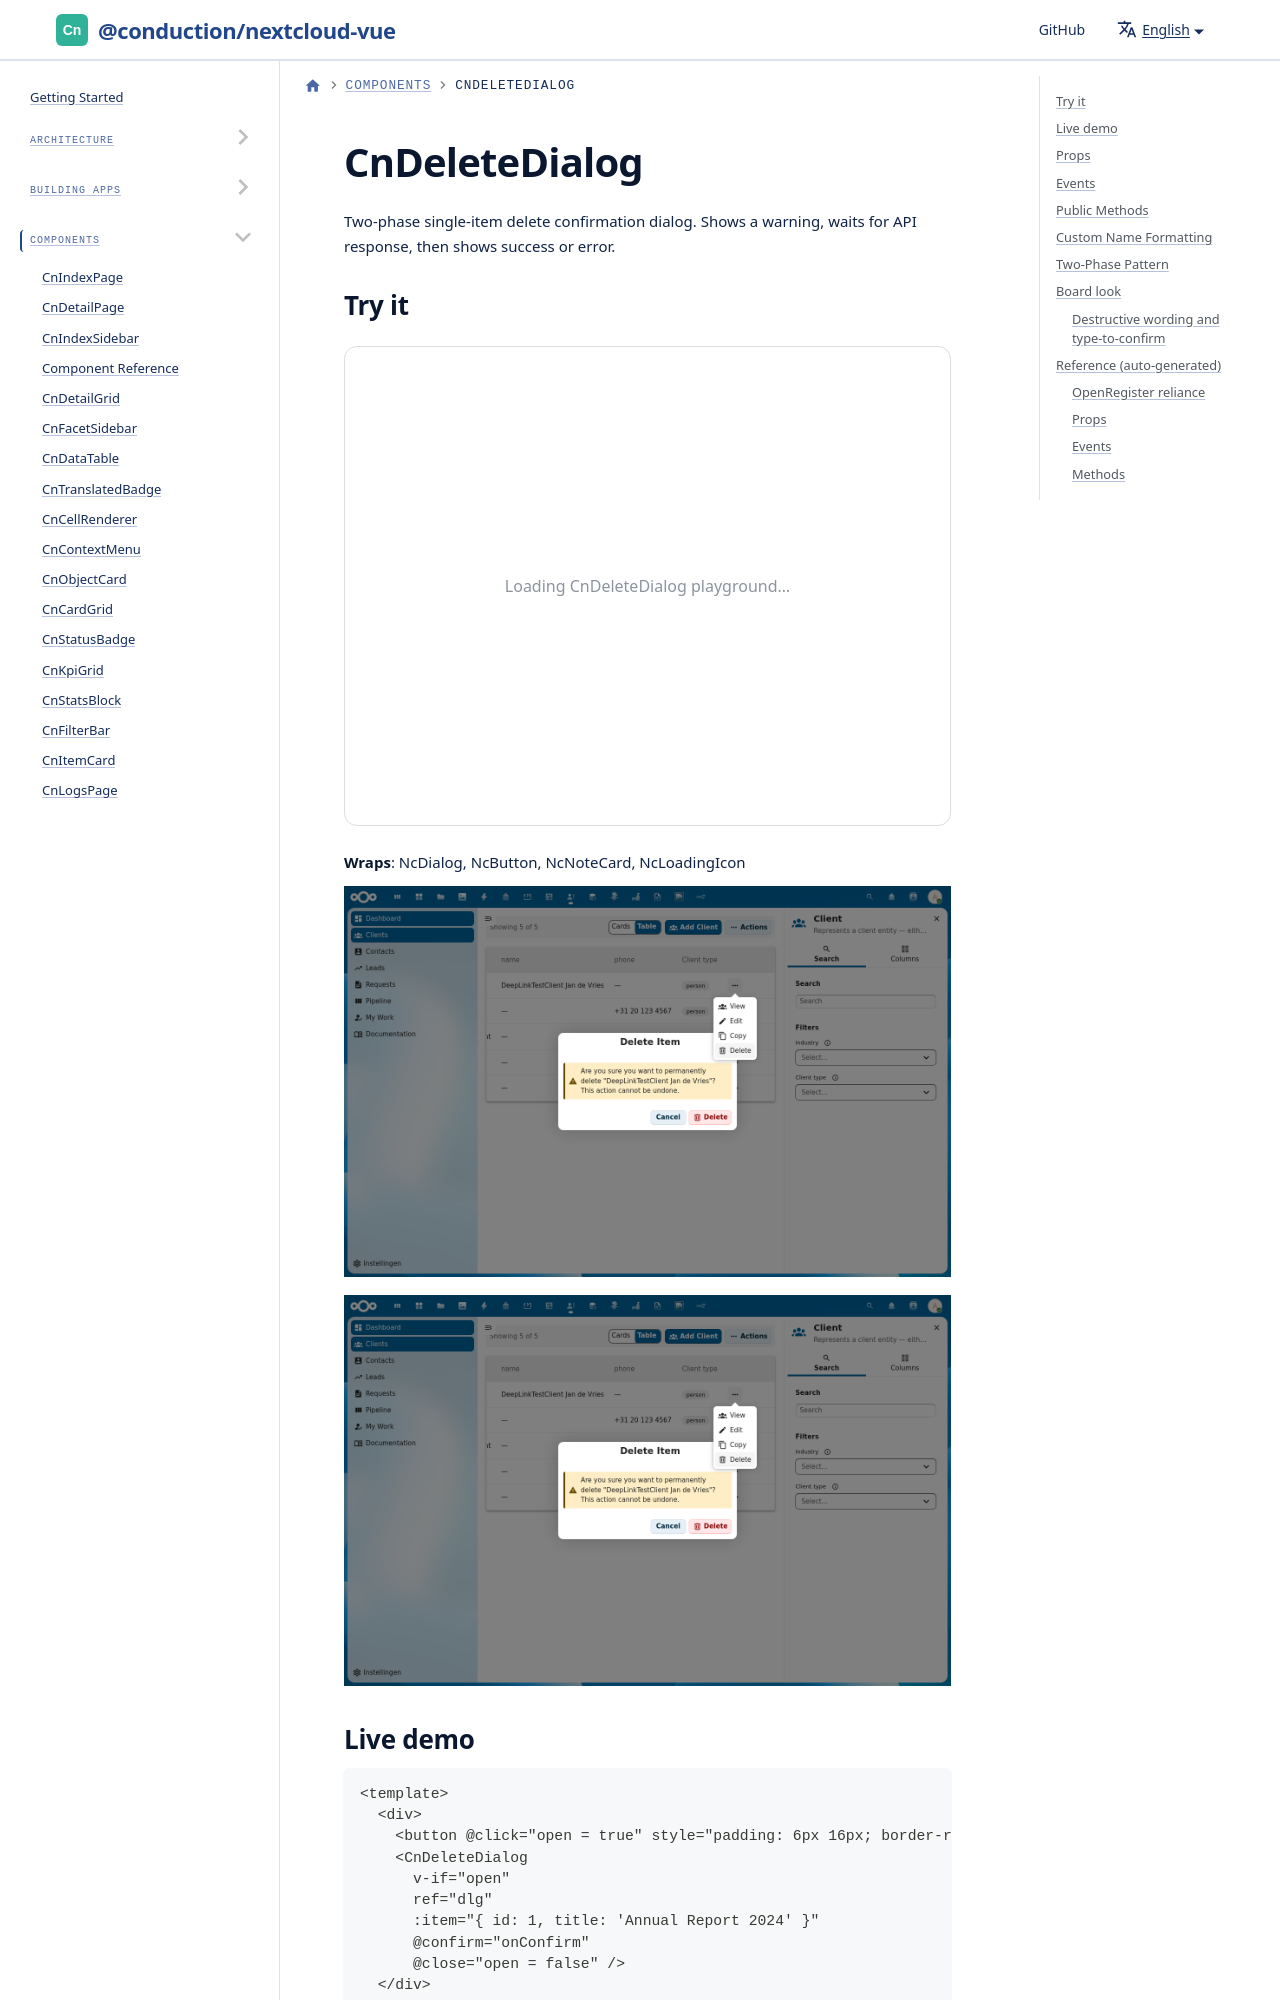

repository: ConductionNL/nextcloud-vue · page: docs/components/cn-delete-dialog/index.html · generator: docusaurus

---
sidebar_position: 16
---

import Playground from '@site/src/components/Playground'
import GeneratedRef from './_generated/CnDeleteDialog.md'

# CnDeleteDialog

Two-phase single-item delete confirmation dialog. Shows a warning, waits for API response, then shows success or error.
